The GitHub repository agiftsanyazhar/Visi-Komputer contains a labelled image folder "augmented_images" with 8 categories: apple, banana, beetroot, bell pepper, cabbage, capsicum, carrot, cauliflower. Examples follow, each with its label.

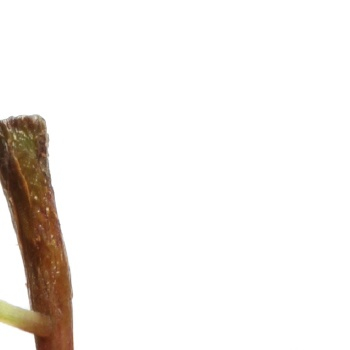
Label: apple

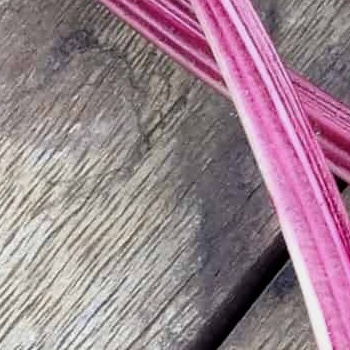
Label: beetroot

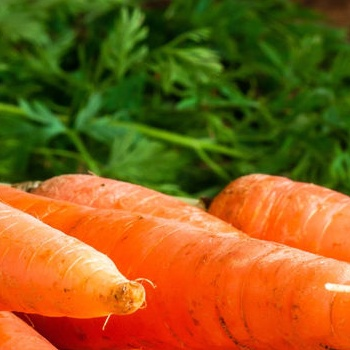
Label: carrot

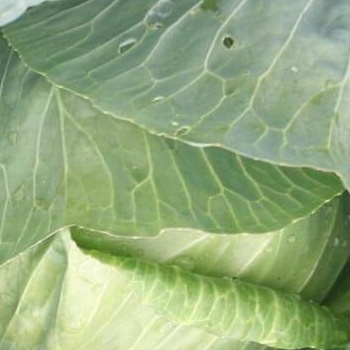
Label: cabbage

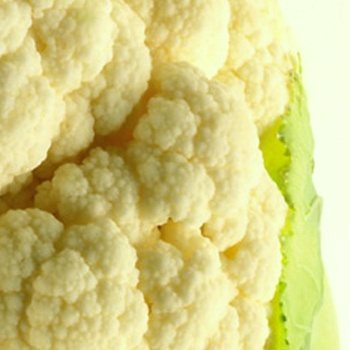
Label: cauliflower

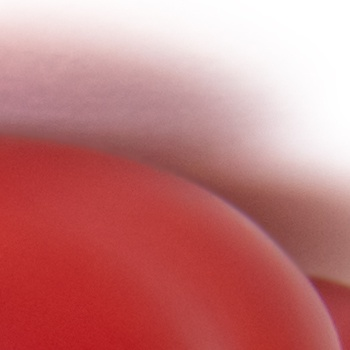
Label: bell pepper
